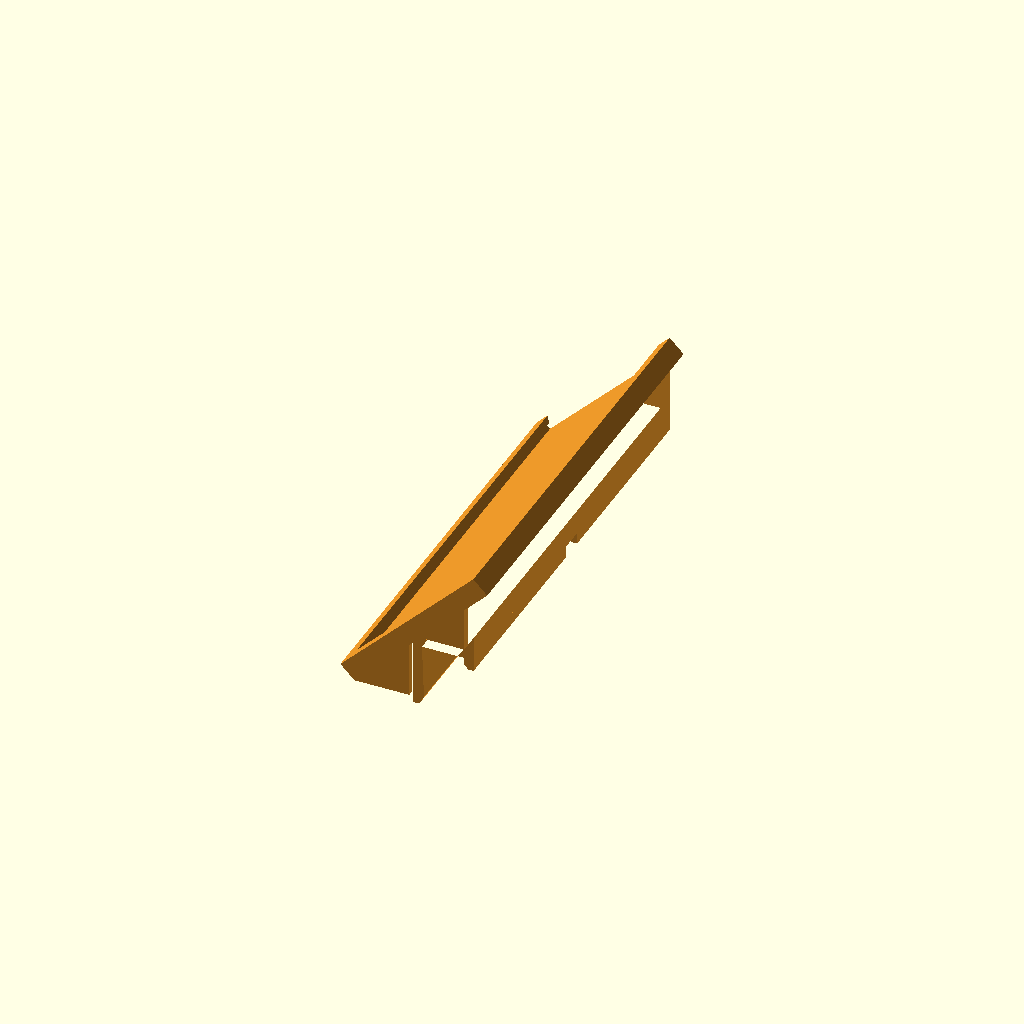
Cell 1: the model at its default parameters.
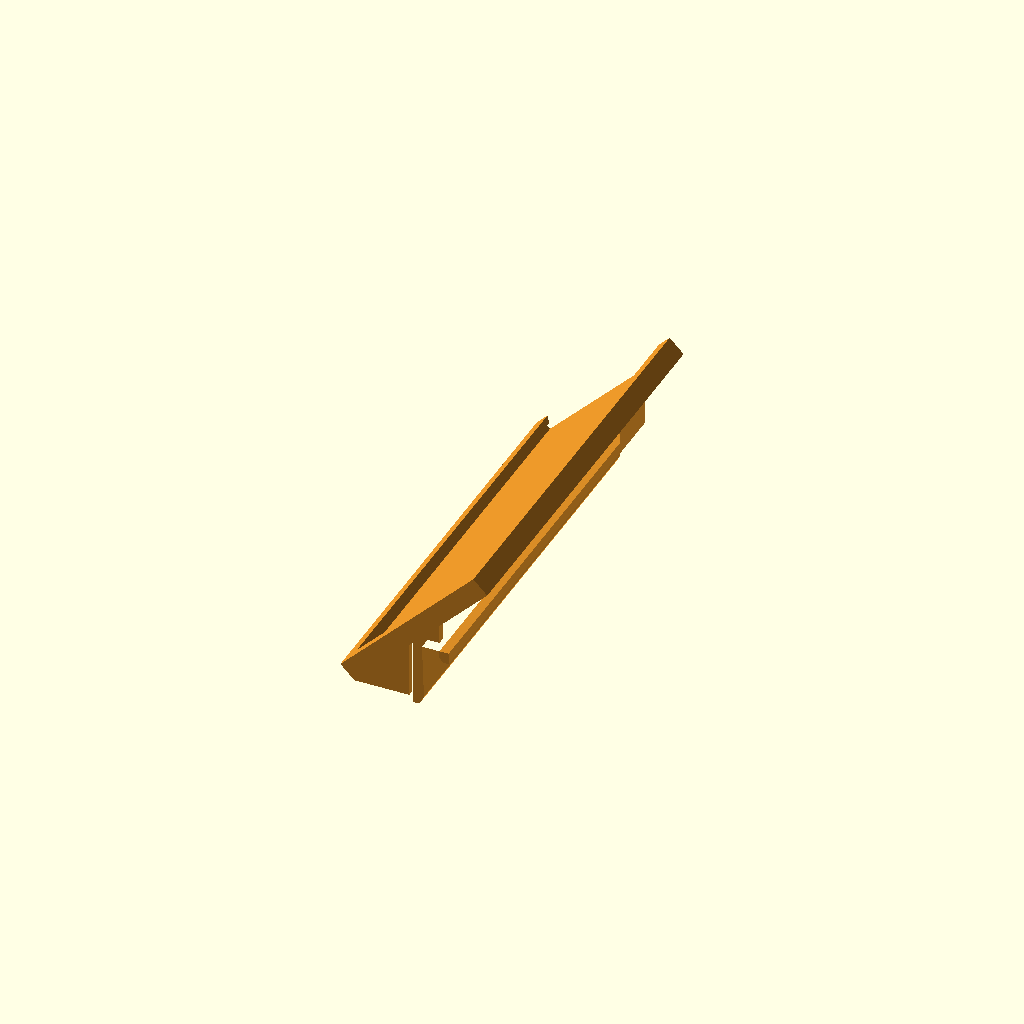
Cell 2 — bakke set to "B", the other parameters unchanged.
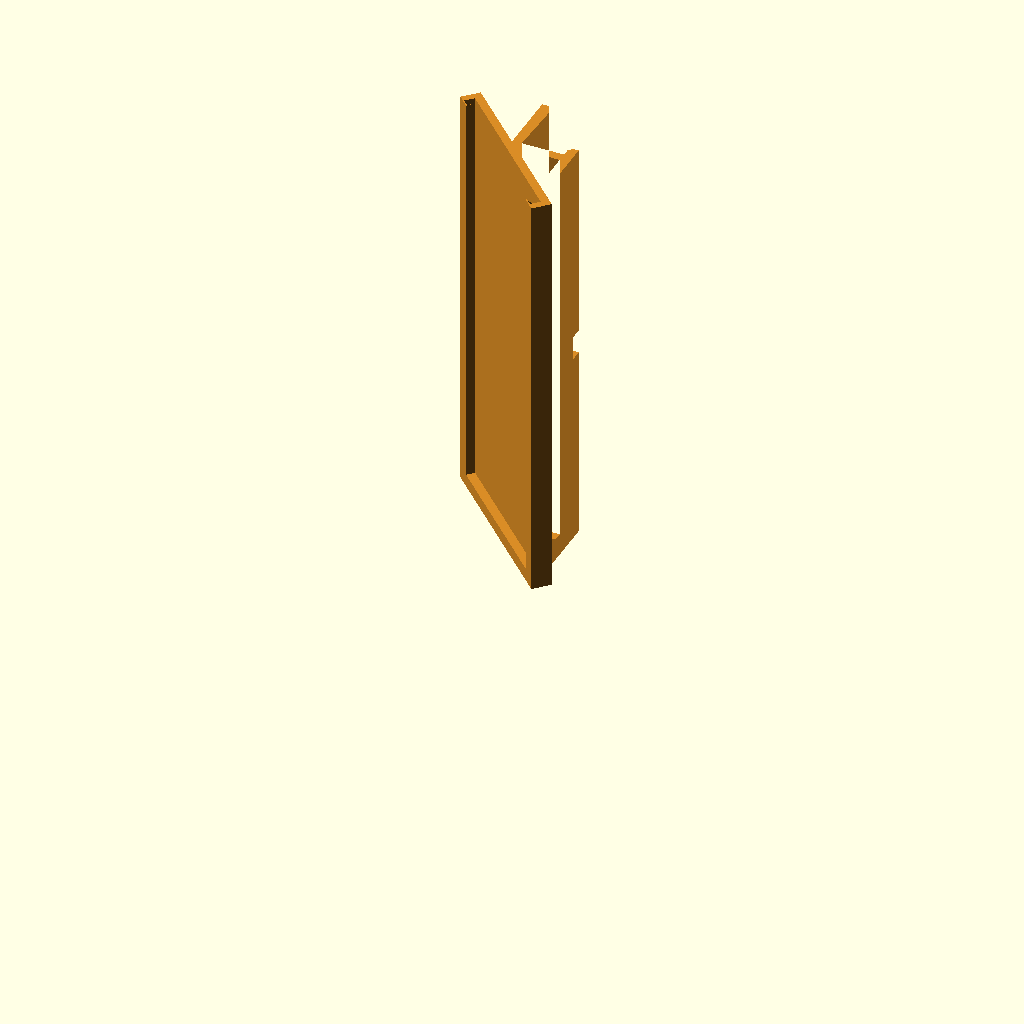
Cell 3: the same model with print_ready = true.
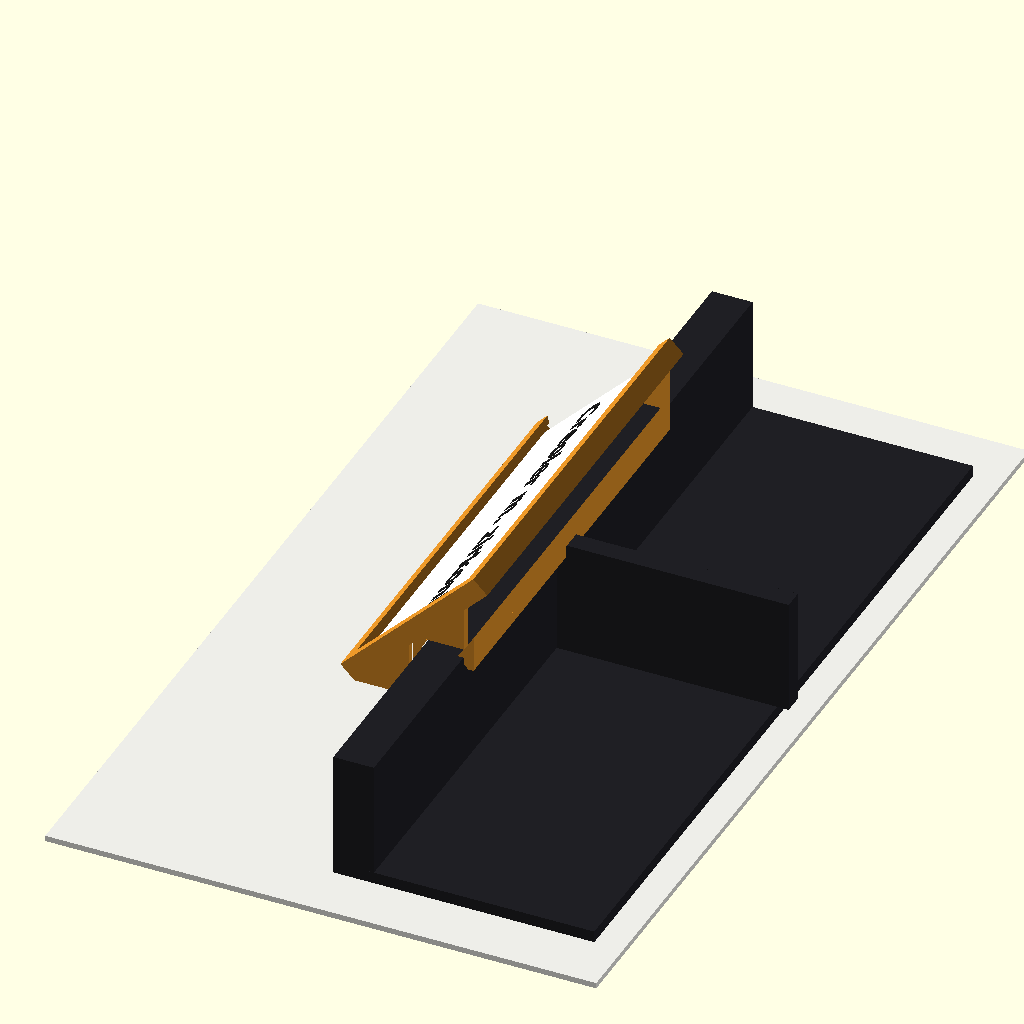
Cell 4: show_tray = true (everything else at default).
One fixed orthographic camera (rotation 55°, 0°, 25°; colour scheme Cornfield) for every cell.
The OpenSCAD source (skilteholder/skilteholder.scad):
// ============================================================
//  Skilteholder til bakker  -  parametrisk OpenSCAD-model
//  Label:    70 x 29 mm - Brother DK-22210 (29 mm endeloes papirtape klippet i 70 mm).
//            Labelen skubbes LOEST ind fra siden (ingen lim). Rammen griber kun i
//            tapens blanke kant: Brother printer kun de midterste 25,9 mm af 29 mm
//            tapen (~1,5 mm blank i hver side) og ~3 mm blank i hver ende.
//  Vinkel:   labelen haelder 45 grader mod kunden (laeses oppefra)
//  Placering: labelen sidder centreret paa bakkens forkant (halvt foran,
//             halvt over kanten) -> lav, og daekker ikke bakkens indhold
//  Montering: haenger paa bakkens forkant - yderben udvendigt, kun en lille
//             krog (2 mm) paa indersiden, saa intet gaar ned i rummene
//  Printer:  Prusa MK4S - printes STAAENDE paa den lukkede ende, ingen support (brim 5 mm)
//
//  Maal i mm.  F5 = preview, F6 = render, F7 = eksporter STL.
//  KOORDINATER (som den sidder paa bakken):
//    X = dybde   (0 = kantens yderside mod kunden, + = ind i bakken)
//    Y = bredde  (0 = labelens midte)
//    Z = hoejde  (0 = oversiden af bakkens kant)
// ============================================================

/* [Bakke] */
// "A" = velourbakke, 7,0 mm kant, midter-skillevaeg 3,4 mm (billede 1-3)
// "B" = plastkurv, 2,7 mm kant (billede 4)
// "C" = velourbakke, 7,0 mm kant, rum 71,2 mm bredt (billede 5)
// "custom" = brug custom_* nedenfor
bakke = "A"; // [A, B, C, custom]

custom_rim         = 7.0;  // kantens tykkelse
custom_divider     = 0;    // skillevaeg der skal vaere udskaering over (0 = ingen)
custom_compartment = 0;    // rum-bredde krogen skal passe ned i (0 = fuld bredde)

/* [Label] */
label_w     = 70;    // labelens bredde (den laengde printeren klipper tapen i)
label_h     = 29;    // labelens hoejde (= tapens bredde, DK-22210)
label_clear   = 1.4; // luft i lommens laengde (samlet): klippelaengden varierer lidt -> lomme 71,4 mm
label_clear_h = 1.0; // luft i lommens hoejde (samlet): kompatible ruller kan vaere lidt bredere -> lomme 30,0 mm
label_gap   = 1.0;   // lommens dybde (label + bagpapir)
lip         = 1.4;   // rammen griber saa meget ind over labelens lange kanter (< 1,5 mm blank kant)
end_lip     = 1.0;   // rammen griber saa meget ind over labelens ende ved stoppet (< 3 mm blank)
label_angle = 45;    // grader fra VANDRET (90 = lodret, 0 = fladt)
// hvor stor del af labelen der sidder FORAN kanten:
//   0.5 = centreret paa forkanten (default, lav og fri af varerne)
//   0   = hele labelen oppe over bakken (hvis bakkerne staar helt taet)
front_frac  = 0.5;

/* [Ophaeng] */
fit      = 0.3;  // ekstra luft over kanten ved roden (samlet)
grip     = 0.4;  // klem ved benenes spids (samlet) - stoerre = strammere
leg_len  = 11;   // yderbenet: hvor langt det gaar ned UDEN PAA kanten (kanten er ~20)
inner_lip = 2;   // krogen paa INDERSIDEN: saa langt gaar den ned i bakken (0 = ingen krog)
div_clear  = 0.8;  // luft omkring skillevaeggen i udskaeringen (samlet)
comp_clear = 1.2;  // luft mellem krogen og rummets vaegge (samlet)

/* [Godstykkelser] */
leg_t    = 1.6;
bridge_t = 1.6;
back_t   = 1.4;  // bagpladen bag labelen
lip_t    = 1.0;  // forkanten der holder labelen
rail     = 1.2;  // massiv kant under og over labellommen
end_wall = 1.2;  // lukket ende (stop for labelen)

/* [Visning] */
print_ready = false; // true = drejet til print (staaende paa den lukkede ende)
show_tray   = false; // true = vis bakkekant + label (kun preview)
section     = false; // true = vis kun et tyndt snit paa tvaers (profilen)
preview_text = "Creoler m. zirkonia";

$fn = 32;

// ------------------------------------------------------------
//  AFLEDTE VAERDIER
// ------------------------------------------------------------
function preset(b) =
    b == "A" ? [7.0, 3.4, 0]    :
    b == "B" ? [2.7, 0,   0]    :
    b == "C" ? [7.0, 0,   71.2] :
               [custom_rim, custom_divider, custom_compartment];

P   = preset(bakke);
t   = P[0];                                   // kantens tykkelse
nw  = P[1] > 0 ? P[1] + div_clear  : 0;       // udskaering over skillevaeg
iw  = P[2] > 0 ? P[2] - comp_clear : 0;       // krogens bredde (0 = fuld)

pw   = label_w + label_clear;                 // lommens laengde
ph   = label_h + label_clear_h;               // lommens hoejde (langs skraaningen)
Lu   = rail + ph + rail;                      // pladens laengde langs skraaningen
vmax = back_t + label_gap + lip_t;            // pladens samlede tykkelse
y0   = -pw/2 - end_wall;                      // lukket ende (stop) - ligger paa printpladen
y1   =  pw/2;                                 // aaben ende (labelen skubbes ind her)
yc   = -pw/2 + label_w/2;                     // labelens midte naar den ligger mod stoppet

a   = label_angle;
xo  = -fit/2 - leg_t;                         // forside (yderbenets yderside)
xi0 = -fit/2;                                 // yderbenets inderside ved roden
xr0 = t + fit/2;                              // krogens inderside (mod bakkens inderside)
xr1 = xr0 + leg_t;                            // krogens bagside
s_  = [cos(a), sin(a)];                       // op ad skraaningen
n_  = [-sin(a), cos(a)];                      // ud mod kunden
B   = [xo + back_t, bridge_t];                // anker: pladens bagside skaerer ophaengets top-forhjoerne
P0  = B - front_frac*Lu*s_;                   // pladens nederste bag-hjoerne
u_strut = front_frac*Lu + (xr1 - B[0])/cos(a);  // hvor stiveren rammer pladen
d1  = 2;      // lige stykke ved roden af udskaeringer, derefter 45 grader (printbart)
fl_h = 1.5;   // indfoerings-fas paa benenes spids
fl_w = 0.8;

function zback(x) = B[1] + (x - B[0]) * tan(a);   // pladens bagside

top_z   = P0[1] + Lu*sin(a) + vmax*cos(a);
front_x = P0[0] - vmax*sin(a);                     // forreste punkt
echo(str(">> Bakke ", bakke, ":  kant ", t, " mm",
         nw > 0 ? str(", udskaering ", nw, " mm over skillevaeg") : "",
         iw > 0 ? str(", krog ", iw, " mm bred (passer i rum)") : ""));
echo(str(">> Holder  B x D x H ca. = ", y1 - y0, " x ",
         P0[0] + Lu*cos(a) - min(front_x, xo), " x ", top_z - min(P0[1], -leg_len), " mm"));
echo(str(">> Rager ", top_z, " mm op over kanten, ", -front_x, " mm frem foran kanten, ",
         max(0, P0[0] + Lu*cos(a) - xr1), " mm ind over bakken bag krogen"));
echo(str(">> Laveste punkt ", -min(P0[1], -leg_len), " mm under kantens top (kanten er ~20 mm)"));
echo(str(">> Lomme ", pw, " x ", ph, " mm (label ", label_w, " x ", label_h, ")  -  synligt vindue ",
         pw - end_lip, " x ", ph - 2*lip, " mm (Brothers printfelt er 25,9 mm hoejt)"));
echo(str(">> Gaar kun ", inner_lip, " mm ned paa indersiden af kanten (krog) - rummene er fri"));
if (u_strut > Lu - 0.5) echo(">> ADVARSEL: pladen naar ikke ind over krogen - ingen stiver");

// ------------------------------------------------------------
//  HJAELPERE
// ------------------------------------------------------------
// 2D-profil i (X, Z) -> ekstruderet langs Y fra ya til yb
module ext_y(ya, yb) {
    translate([0, yb, 0]) rotate([90, 0, 0]) linear_extrude(height = yb - ya) children();
}
// 2D-form i (Y, Z) -> ekstruderet langs X fra xa til xb
module ext_x(xa, xb) {
    translate([xa, 0, 0]) rotate([90, 0, 90]) linear_extrude(height = xb - xa) children();
}
// lokal (u = op ad skraaningen, v = ud mod kunden) -> profil (X, Z)
module on_plate() { translate(P0) rotate(a) children(); }

// ------------------------------------------------------------
//  2D-PROFILER (X, Z)
// ------------------------------------------------------------
module outer_leg2d() {
    polygon([[xo, 0.01], [xi0, 0.01],
             [grip/2, -(leg_len - fl_h)], [grip/2 - fl_w, -leg_len], [xo, -leg_len]]);
}
module inner_leg2d() {   // kort krog der griber kantens oeverste inderkant
    ch = min(0.7, inner_lip/2);
    if (inner_lip > 0)
        polygon([[xr0, 0.01], [xr1, 0.01], [xr1, -inner_lip],
                 [xr0 + ch, -inner_lip], [xr0, -inner_lip + ch]]);
}
module clip2d() {
    outer_leg2d();
    translate([xo, 0]) square([xr1 - xo, bridge_t]);                      // bro over kanten
    // fylder hakket under pladen ved forhjoernet (kun relevant ved front_frac ~ 0)
    polygon([[xo, bridge_t - 0.01], [B[0] + 0.01, bridge_t - 0.01], [xo, bridge_t + back_t/tan(a)]]);
    // kile mellem bro og plade lige bag ankeret (stivere samling)
    g = (xr0 - B[0] < 4) ? xr0 - B[0] + 0.01 : 3;   // smal kant: fyld helt ud til stiveren (ingen tynd sprække)
    polygon([[B[0] - 0.01, bridge_t - 0.01], [B[0] + g, bridge_t - 0.01], [B[0] + g, zback(B[0] + g) + 0.3]]);
    if (u_strut <= Lu - 0.5)                                            // stiver op til pladen
        polygon([[xr0, bridge_t - 0.01], [xr1, bridge_t - 0.01],
                 [xr1, zback(xr1) + 0.5], [xr0, zback(xr0) + 0.5]]);
}
// Endeplade (kun i stop-enden): fylder rummet under pladen UDEN for bakken
// og OVER kanten -> stivere plade og mere flade paa printpladen.
// Holder 0,6 mm fri af yderbenet, saa benet stadig kan fjedre.
module end_panel2d() {
    xp = xo - 0.6;
    if (P0[0] < xp - 0.5)    // foran yderbenet
        polygon([[xp, zback(xp) + 0.01], [xp, P0[1]], P0]);
    if (u_strut <= Lu - 0.5) // over broen, op til stiveren
        polygon([[B[0], bridge_t - 0.01], [xr0 + 0.01, bridge_t - 0.01], [xr0 + 0.01, zback(xr0) + 0.3]]);
}
module plate2d()  { on_plate() square([Lu, vmax]); }
module pocket2d(extra = 0) { on_plate() translate([rail, back_t]) square([ph, label_gap + extra]); }
module window2d() { on_plate() translate([rail + lip, back_t + label_gap - 0.01])
                                   square([ph - 2*lip, lip_t + 1]); }

// ------------------------------------------------------------
//  3D-DELE
// ------------------------------------------------------------
module inner_leg() {
    dI   = min(d1, inner_lip);
    span = inner_lip + 1 - dI;
    difference() {
        intersection() {
            ext_y(y0, y1) inner_leg2d();
            if (iw > 0)   // smallere krog der passer ned i et rum (centrerer paa rummet)
                ext_x(xr0 - 1, xr1 + 1)
                    polygon([[yc - iw/2, 1], [yc + iw/2, 1], [yc + iw/2, -dI],
                             [yc + iw/2 - span, -inner_lip - 1], [yc - iw/2 + span, -inner_lip - 1],
                             [yc - iw/2, -dI]]);
        }
        if (nw > 0)       // udskaering over skillevaeg (centrerer paa skillevaeggen)
            ext_x(t - 0.5, xr1 + 1)
                polygon([[yc - nw/2, 0.3], [yc + nw/2, 0.3], [yc + nw/2, -dI],
                         [yc + nw/2 + span, -inner_lip - 1], [yc - nw/2 - span, -inner_lip - 1],
                         [yc - nw/2, -dI]]);
    }
}

module skilteholder() {
    difference() {
        union() {
            ext_y(y0, y1) clip2d();
            ext_y(y0, y0 + end_wall) end_panel2d();
            inner_leg();
            ext_y(y0, y1) plate2d();
        }
        ext_y(-pw/2, y1 + 1) pocket2d();              // lomme (lukket ved stoppet)
        ext_y(-pw/2 + end_lip, y1 + 1) window2d();    // vindue
        // indfoerings-fas ved den aabne ende
        hull() {
            ext_y(y1 - 1.0, y1 - 0.99) pocket2d();
            ext_y(y1, y1 + 0.01) pocket2d(0.8);
        }
    }
}

// ------------------------------------------------------------
//  PREVIEW: bakkekant, skillevaegge og label
// ------------------------------------------------------------
module tray_ghost() {
    color([0.93, 0.93, 0.91]) translate([-45, -80, -23]) cube([95, 160, 1]);  // bord
    color([0.12, 0.12, 0.14]) {
        translate([0, -70, -20]) cube([t, 140, 20]);                    // forkant
        translate([0, -70, -22]) cube([45, 140, 2]);                    // bund
        if (nw > 0)
            translate([t, yc - P[1]/2, -20]) cube([40, P[1], 20]);      // midter-skillevaeg
        if (iw > 0)
            for (s = [-1, 1])
                translate([t, yc + s*(P[2]/2 + 1.5) - 1.5, -20]) cube([40, 3, 20]);
    }
    color("white")
        translate([0, yc, 0]) rotate([90, 0, 0]) translate([0, 0, -label_w/2])
            linear_extrude(label_w) on_plate()
                translate([rail, back_t + 0.1]) square([label_h, 0.2]);   // hviler paa bundkanten
    // tekst paa labelen: tekst-x = mod kundens hoejre (-Y), tekst-y = op ad skraaningen
    uc = rail + label_h/2;
    vf = back_t + 0.35;
    color([0.1, 0.1, 0.1])
        multmatrix([[0, cos(a), -sin(a), P0[0] + uc*cos(a) - vf*sin(a)],
                    [-1, 0,     0,       yc],
                    [0, sin(a),  cos(a), P0[1] + uc*sin(a) + vf*cos(a)],
                    [0, 0, 0, 1]])
            linear_extrude(0.1)
                text(preview_text, size = 4.4, halign = "center", valign = "center",
                     font = "DejaVu Sans:style=Bold");
}

// ------------------------------------------------------------
if (print_ready) {
    // staaende paa den lukkede ende -> hele profilen ligger i print-planet
    color([0.85, 0.55, 0.15]) translate([0, 0, -y0]) rotate([90, 0, 0]) skilteholder();
    if (show_tray) color([0.3, 0.3, 0.32]) translate([-35, -40, -1]) cube([80, 70, 1]);  // printplade
} else if (section) {
    // tyndt snit midt mellem udskaering og ende -> viser profilen
    color([0.85, 0.55, 0.15]) intersection() { skilteholder(); translate([-60, 15, -40]) cube([120, 2, 80]); }
    if (show_tray)
        color([0.25, 0.25, 0.28]) intersection() { tray_ghost(); translate([-60, 15.5, -40]) cube([120, 2, 80]); }
} else {
    color([0.85, 0.55, 0.15]) skilteholder();
    if (show_tray) tray_ghost();
}
Parameter table extracted from the source (name, type, default, range or options):
bakke: string, default "A", options "A", "B", "C", "custom"
custom_rim: number, default 7
custom_divider: number, default 0
custom_compartment: number, default 0
label_w: number, default 70
label_h: number, default 29
label_clear: number, default 1.4
label_clear_h: number, default 1
label_gap: number, default 1
lip: number, default 1.4
end_lip: number, default 1
label_angle: number, default 45
front_frac: number, default 0.5
fit: number, default 0.3
grip: number, default 0.4
leg_len: number, default 11
inner_lip: number, default 2
div_clear: number, default 0.8
comp_clear: number, default 1.2
leg_t: number, default 1.6
bridge_t: number, default 1.6
back_t: number, default 1.4
lip_t: number, default 1
rail: number, default 1.2
end_wall: number, default 1.2
print_ready: bool, default false
show_tray: bool, default false
section: bool, default false
preview_text: string, default "Creoler m. zirkonia"
